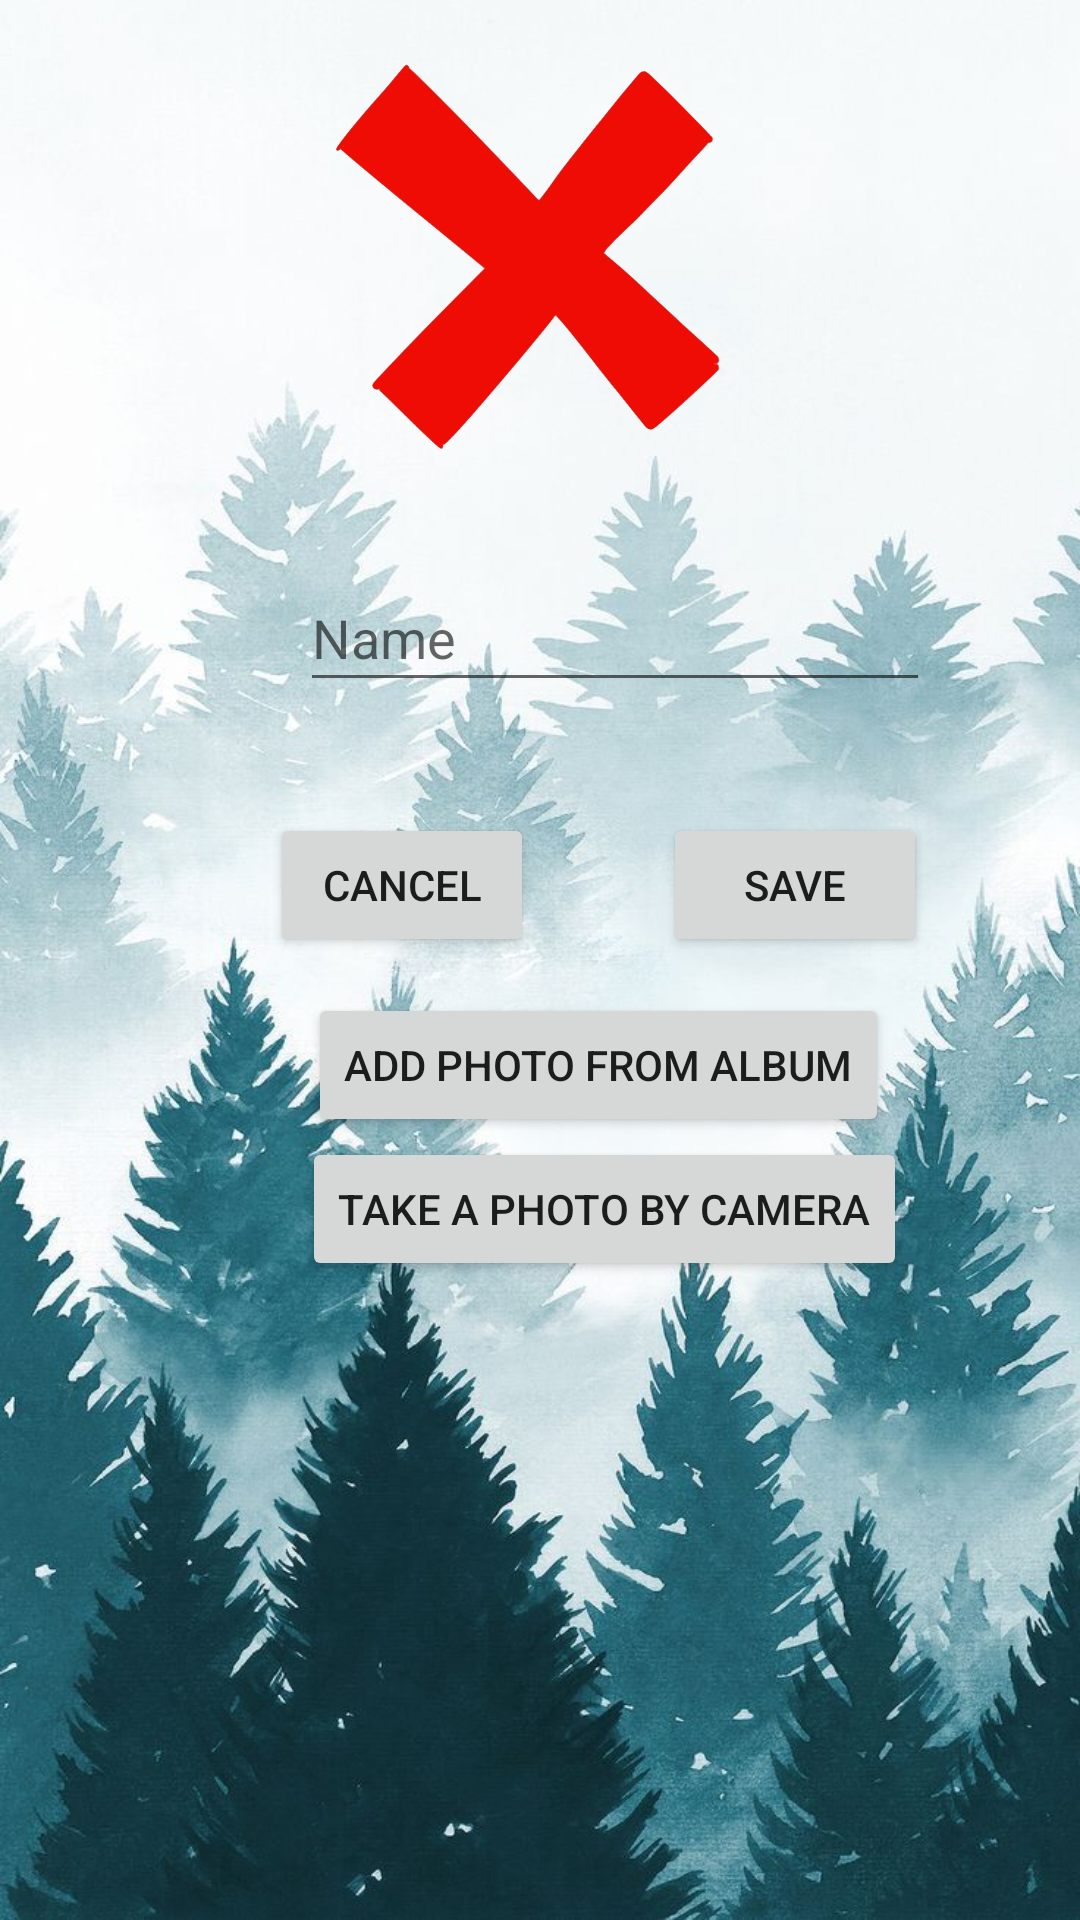

Android layout source for this screen:
<!-- AndroidManifest.xml: application theme Theme.PracticalParent -->
<!-- res/layout/activity_children_data.xml -->
<?xml version="1.0" encoding="utf-8"?>
<androidx.constraintlayout.widget.ConstraintLayout xmlns:android="http://schemas.android.com/apk/res/android"
    xmlns:app="http://schemas.android.com/apk/res-auto"
    xmlns:tools="http://schemas.android.com/tools"
    android:layout_width="match_parent"
    android:layout_height="match_parent"
    tools:context=".ui.ChildrenDataActivity"
    android:background="@drawable/winter_trees"
    >

    <EditText
        android:id="@+id/etxt_name"
        android:layout_width="wrap_content"
        android:layout_height="46dp"
        android:layout_marginStart="100dp"
        android:layout_marginLeft="100dp"
        android:layout_marginTop="28dp"
        android:autofillHints=""
        android:ems="10"
        android:hint="@string/string_etxt_name"
        android:inputType="textPersonName"
        app:layout_constraintStart_toStartOf="parent"
        app:layout_constraintTop_toTopOf="@+id/guideline7" />

    <Button
        android:id="@+id/btn_cancel"
        android:layout_width="wrap_content"
        android:layout_height="wrap_content"
        android:layout_marginEnd="24dp"
        android:layout_marginRight="24dp"
        android:text="@string/btn_cancel"
        app:layout_constraintBottom_toBottomOf="parent"
        app:layout_constraintEnd_toStartOf="@+id/guideline3"
        app:layout_constraintHorizontal_bias="0.0"
        app:layout_constraintStart_toStartOf="@+id/guideline9"
        app:layout_constraintTop_toBottomOf="@+id/etxt_name"
        app:layout_constraintVertical_bias="0.103" />

    <Button
        android:id="@+id/btn_save"
        android:layout_width="wrap_content"
        android:layout_height="wrap_content"
        android:layout_marginStart="56dp"
        android:layout_marginLeft="56dp"
        android:text="@string/btn_save"
        app:layout_constraintBottom_toBottomOf="parent"
        app:layout_constraintStart_toStartOf="@+id/guideline3"
        app:layout_constraintTop_toBottomOf="@+id/etxt_name"
        app:layout_constraintVertical_bias="0.103" />

    <androidx.constraintlayout.widget.Guideline
        android:id="@+id/guideline3"
        android:layout_width="wrap_content"
        android:layout_height="wrap_content"
        android:orientation="vertical"
        app:layout_constraintGuide_begin="165dp"
        app:layout_constraintStart_toStartOf="parent" />

    <androidx.constraintlayout.widget.Guideline
        android:id="@+id/guideline7"
        android:layout_width="wrap_content"
        android:layout_height="wrap_content"
        android:orientation="horizontal"
        app:layout_constraintGuide_percent="0.25" />

    <androidx.constraintlayout.widget.Guideline
        android:id="@+id/guideline8"
        android:layout_width="wrap_content"
        android:layout_height="wrap_content"
        android:orientation="vertical"
        app:layout_constraintGuide_percent="0.75" />

    <androidx.constraintlayout.widget.Guideline
        android:id="@+id/guideline9"
        android:layout_width="wrap_content"
        android:layout_height="wrap_content"
        android:orientation="vertical"
        app:layout_constraintGuide_percent="0.25" />


    <Button
        android:id="@+id/btn_edit_photo"
        android:layout_width="wrap_content"
        android:layout_height="wrap_content"
        android:layout_marginTop="12dp"
        android:text="@string/add_photo_from_album"
        app:layout_constraintEnd_toEndOf="@+id/btn_save"
        app:layout_constraintStart_toStartOf="@+id/guideline9"
        app:layout_constraintTop_toBottomOf="@+id/btn_cancel" />

    <ImageView
        android:id="@+id/childDataPhoto"
        android:layout_width="0dp"
        android:layout_height="0dp"
        android:layout_marginTop="8dp"
        android:contentDescription="TODO"
        app:layout_constraintBottom_toTopOf="@+id/guideline7"
        app:layout_constraintEnd_toStartOf="@+id/guideline8"
        app:layout_constraintStart_toStartOf="@+id/guideline9"
        app:layout_constraintTop_toTopOf="parent"
        app:srcCompat="@drawable/cross" />

    <Button
        android:id="@+id/btn_child_add_camera"
        android:layout_width="wrap_content"
        android:layout_height="wrap_content"
        android:text="@string/take_a_photo_by_camera"
        app:layout_constraintEnd_toEndOf="@+id/btn_edit_photo"
        app:layout_constraintHorizontal_bias="0.267"
        app:layout_constraintStart_toStartOf="@+id/btn_edit_photo"
        app:layout_constraintTop_toBottomOf="@+id/btn_edit_photo" />

</androidx.constraintlayout.widget.ConstraintLayout>
<!-- resources referenced by this layout -->
<resources>
  <!-- drawable cross: png bitmap (drawable-v24, 101142 bytes) -->
  <!-- drawable winter_trees: jpeg bitmap (drawable, 120900 bytes) -->
  <string name="add_photo_from_album">ADD photo from album</string>
  <string name="btn_cancel">Cancel</string>
  <string name="btn_save">Save</string>
  <string name="string_etxt_name">Name</string>
  <string name="take_a_photo_by_camera">take a photo by camera</string>
  <style name="Theme.PracticalParent" parent="Theme.MaterialComponents.DayNight.DarkActionBar">
          
          <item name="colorPrimary">@color/colorGreen</item>
          <item name="colorPrimaryVariant">@color/black</item>
          <item name="colorOnPrimary">@color/white</item>
          
          <item name="colorSecondary">@color/teal_200</item>
          <item name="colorSecondaryVariant">@color/teal_700</item>
          <item name="colorOnSecondary">@color/black</item>
          
          <item name="android:statusBarColor" tools:targetApi="l">?attr/colorPrimaryVariant</item>
          
      </style>
  <color name="colorGreen">#015E5D</color>
  <color name="black">#FF000000</color>
  <color name="white">#FFFFFFFF</color>
  <color name="teal_200">#FF03DAC5</color>
  <color name="teal_700">#FF018786</color>
</resources>
